Dataset: dataset_orignal (GitHub, ramyapriya/Ikea-WebScraping-Classification). Classes: beds, chairs, tables, tableware.

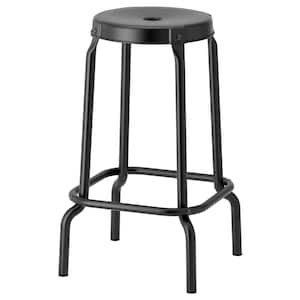
Label: chairs

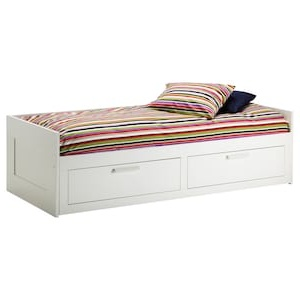
Label: beds

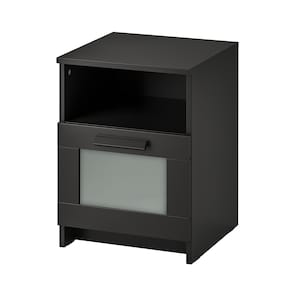
Label: tables

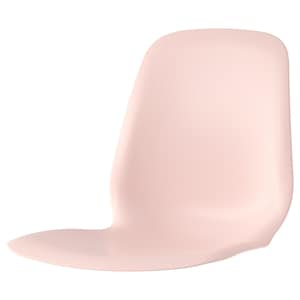
Label: chairs

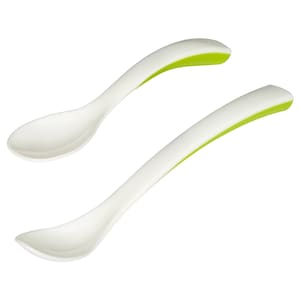
Label: tableware

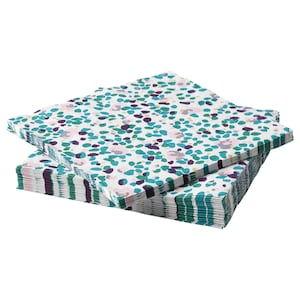
Label: tableware
